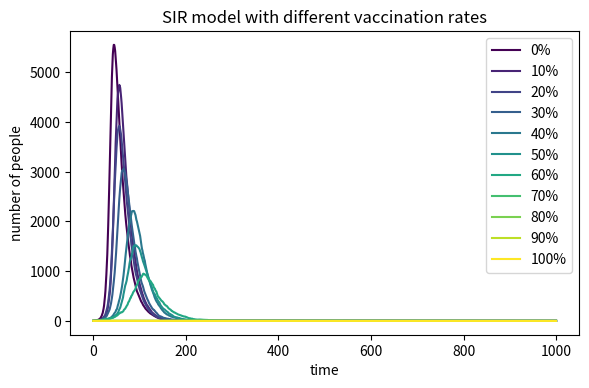

The matplotlib source for this figure: (Note: this script raises an exception after producing the figure.)
import numpy as np
import matplotlib.pyplot as plt
from matplotlib import cm

# Basic parameters
N = 10000
beta = 0.3
gamma = 0.05
steps = 1000
vaccination_rates = list(range(0, 101, 10))

plt.figure(figsize=(6, 4), dpi=150)

for idx, vacc_percent in enumerate(vaccination_rates):
    V = int(N * vacc_percent / 100)
    S = N - V - 1
    I = 1
    R = 0

    # In case vaccination is 100%, keep one infected and no susceptible
    if S < 0:
        S = 0
        V = N - 1

    I_history = [I]

    for _ in range(steps):
        infection_prob = beta * (I / N)
        infection_prob = min(max(infection_prob, 0), 1)

        if S > 0:
            new_infections = np.random.choice([0, 1], size=S, p=[1 - infection_prob, infection_prob]).sum()
        else:
            new_infections = 0

        if I > 0:
            new_recoveries = np.random.choice([0, 1], size=I, p=[1 - gamma, gamma]).sum()
        else:
            new_recoveries = 0

        new_infections = min(new_infections, S)
        new_recoveries = min(new_recoveries, I)

        S -= new_infections
        I += new_infections - new_recoveries
        R += new_recoveries

        I_history.append(I)

    color_position = idx / max(1, len(vaccination_rates) - 1)
    plt.plot(I_history, color=cm.viridis(color_position), label=f"{vacc_percent}%")

plt.xlabel("time")
plt.ylabel("number of people")
plt.title("SIR model with different vaccination rates")
plt.legend()
plt.tight_layout()
plt.savefig("C:/Users/ASUS/OneDrive - International Campus, Zhejiang University/桌面/大学/上课文件、手册及其分组/大一下/IBI 1/IBI1_2025-26/IBI1_2025-26/Practical 9/SIR_vaccination.png")
plt.close()
